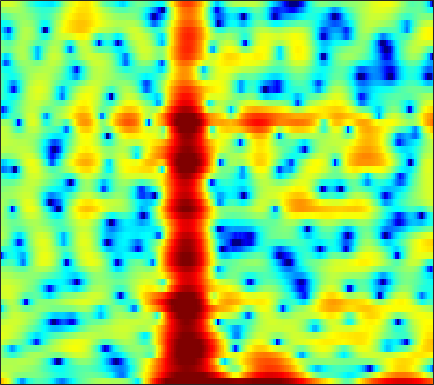

The data file committed next to this chart (first rows):
8.1095, 7.3015, 6.0737, 4.6256, 3.3628, 1.3874, -1.0113, -3.173, -6.5716, -9.7987, -10.055, -8.4198, -6.1461, -4.4396, -3.5172, -2.6617, -2.1479, -1.9553, -1.9174, -2.1099, -2.5199, -2.981, -3.8142, -4.917
4.063, 3.729, 3.207, 2.621, 2.158, 1.541, 0.9739, 0.6092, 0.2433, 0.02387, -0.06916, -0.08425, -0.0675, -0.04961, -0.05542, -0.1114, -0.2371, -0.3833, -0.6493, -0.9984, -1.423, -1.786, -2.315, -2.872
2.025, 2.113, 2.172, 2.174, 2.145, 2.075, 1.974, 1.885, 1.758, 1.615, 1.458, 1.322, 1.113, 0.862, 0.6405, 0.2936, -0.1184, -0.4732, -1.005, -1.598, -2.239, -2.734, -3.396, -4.016
1.598, 1.726, 1.83, 1.884, 1.909, 1.936, 1.961, 1.984, 2.018, 2.046, 2.053, 2.037, 1.968, 1.838, 1.687, 1.396, 0.9832, 0.577, -0.114, -1.004, -2.146, -3.208, -5.001, -7.454
0.1047, -0.4888, -1.454, -2.487, -3.158, -3.64, -3.453, -2.935, -2.005, -1.053, -0.2227, 0.2892, 0.8239, 1.205, 1.401, 1.549, 1.588, 1.551, 1.42, 1.205, 0.9118, 0.6527, 0.2756, -0.08953
0.1061, -1.073, -3.117, -5.753, -7.961, -9.87, -8.79, -7.046, -4.954, -3.441, -2.443, -1.965, -1.593, -1.441, -1.407, -1.373, -1.254, -1.083, -0.7345, -0.2776, 0.2349, 0.6259, 1.129, 1.615
3.29, 2.871, 2.247, 1.611, 1.171, 0.6671, 0.251, -0.03154, -0.441, -0.9785, -1.723, -2.478, -3.848, -5.827, -7.878, -11.66, -15.41, -13.99, -9.647, -6.357, -4.013, -2.657, -1.24, -0.1335
4.131, 4.041, 3.842, 3.564, 3.31, 2.919, 2.468, 2.078, 1.464, 0.7107, -0.2053, -1.008, -2.23, -3.597, -4.655, -5.935, -6.736, -6.827, -6.378, -5.609, -4.798, -4.239, -3.567, -2.997
3.587, 3.669, 3.716, 3.684, 3.603, 3.416, 3.147, 2.894, 2.49, 2.002, 1.421, 0.923, 0.1998, -0.5589, -1.142, -1.919, -2.674, -3.225, -3.964, -4.717, -5.514, -6.15, -6.992, -7.719
2.364, 2.597, 2.877, 3.109, 3.235, 3.322, 3.304, 3.22, 3.03, 2.761, 2.406, 2.083, 1.576, 0.9923, 0.4998, -0.2449, -1.116, -1.871, -3.059, -4.514, -6.391, -8.231, -11.61, -16.98
-0.5935, 0.0567, 0.9179, 1.673, 2.135, 2.596, 2.854, 2.914, 2.845, 2.651, 2.398, 2.192, 1.89, 1.556, 1.281, 0.8762, 0.3849, -0.06271, -0.8027, -1.705, -2.781, -3.71, -5.046, -6.273
-7.807, -4.454, -1.531, 0.2838, 1.137, 1.76, 1.913, 1.765, 1.243, 0.4546, -0.3795, -0.8508, -1.079, -0.8445, -0.475, 0.04787, 0.457, 0.6473, 0.7559, 0.6654, 0.4992, 0.335, 0.071, -0.1934
-0.9864, -0.06163, 1.067, 1.929, 2.299, 2.332, 1.802, 1.028, -0.637, -3.4, -8.325, -16.09, -17.42, -7.955, -4.818, -2.358, -0.9398, -0.2991, 0.1694, 0.3205, 0.2903, 0.2412, 0.2185, 0.2823
2.901, 3.191, 3.464, 3.576, 3.553, 3.333, 2.835, 2.271, 1.329, 0.2402, -0.8614, -1.514, -1.95, -1.9, -1.695, -1.47, -1.476, -1.702, -2.336, -3.333, -4.699, -5.772, -6.713, -6.504
3.331, 3.475, 3.6, 3.601, 3.524, 3.352, 3.089, 2.809, 2.364, 1.897, 1.418, 1.048, 0.5707, 0.1062, -0.2838, -0.9084, -1.734, -2.555, -4.022, -5.989, -8.851, -11.87, -16.5, -15.22
2.832, 2.887, 2.91, 2.887, 2.822, 2.671, 2.481, 2.324, 2.071, 1.783, 1.487, 1.256, 0.9293, 0.5476, 0.224, -0.2779, -0.8815, -1.409, -2.241, -3.169, -4.085, -4.732, -5.381, -5.671
2.029, 1.996, 1.903, 1.792, 1.698, 1.524, 1.312, 1.165, 0.9873, 0.8182, 0.6919, 0.6423, 0.5963, 0.5645, 0.5407, 0.4778, 0.3505, 0.2127, -0.04363, -0.4031, -0.8001, -1.117, -1.57, -2.036
0.6374, 0.5297, 0.3954, 0.2378, 0.09556, -0.1494, -0.5283, -0.8746, -1.303, -1.584, -1.613, -1.411, -0.8755, -0.1643, 0.389, 1.048, 1.569, 1.843, 2.072, 2.116, 1.965, 1.758, 1.326, 0.7154
-3.982, -3.748, -3.012, -2.432, -2.277, -2.463, -3.181, -4.204, -6.307, -9.243, -11.27, -9.602, -5.732, -2.541, -0.7141, 1.143, 2.504, 3.238, 3.907, 4.278, 4.341, 4.194, 3.77, 3.06
-15.87, -10.78, -7.132, -5.229, -4.567, -4.472, -4.925, -5.602, -7.023, -8.515, -9.038, -8.06, -5.504, -2.817, -1.087, 0.8082, 2.275, 3.127, 3.91, 4.348, 4.492, 4.388, 4.005, 3.353
-3.111, -3.369, -3.531, -3.804, -4.076, -4.664, -5.449, -5.944, -6.378, -6.31, -5.553, -4.648, -3.149, -1.535, -0.3816, 1.028, 2.182, 2.861, 3.521, 3.857, 3.906, 3.762, 3.315, 2.612
1.226, 0.5857, -0.3469, -1.571, -2.696, -4.588, -7.386, -10.29, -15.1, -14.11, -8.974, -6.051, -3.093, -0.8949, 0.4187, 1.836, 2.891, 3.452, 3.95, 4.159, 4.046, 3.771, 3.117, 2.122
2.379, 1.789, 0.8807, -0.2043, -1.202, -2.686, -4.444, -5.779, -6.976, -6.751, -5.099, -3.594, -1.7, -0.127, 0.8681, 1.907, 2.658, 3.056, 3.328, 3.37, 3.139, 2.793, 2.11, 1.133
1.706, 1.318, 0.7049, 0.0828, -0.4105, -1.047, -1.52, -1.801, -1.912, -1.729, -1.291, -0.8317, -0.159, 0.5106, 0.9574, 1.432, 1.749, 1.877, 1.901, 1.723, 1.411, 1.072, 0.5111, -0.1499
1.244, 0.9033, 0.3522, -0.1894, -0.5208, -0.876, -0.9689, -0.9035, -0.6509, -0.2246, 0.2482, 0.6201, 1.068, 1.441, 1.628, 1.754, 1.727, 1.585, 1.292, 0.824, 0.2712, -0.1973, -0.8692, -1.511
1.516, 0.8834, -0.1877, -1.526, -2.462, -3.241, -3.091, -2.3, -0.9443, 0.3705, 1.491, 2.145, 2.777, 3.136, 3.226, 3.126, 2.776, 2.344, 1.566, 0.6312, -0.5186, -1.428, -2.695, -3.939
2.165, 1.32, -0.3884, -3.263, -6.812, -17.11, -12.03, -5.935, -1.546, 1.097, 2.821, 3.689, 4.417, 4.697, 4.66, 4.27, 3.495, 2.684, 1.217, -0.5956, -2.742, -4.502, -6.834, -9.162
1.677, 1.441, 0.8344, 0.08308, -0.5185, -0.8613, -0.5964, 0.09959, 1.216, 2.346, 3.237, 3.718, 4.064, 4.064, 3.82, 3.147, 2.041, 0.9067, -1.149, -3.966, -7.87, -12.01, -20.53, -21.43
0.7282, 0.9368, 1.029, 1.12, 1.155, 1.302, 1.545, 1.802, 2.211, 2.612, 2.955, 3.121, 3.176, 3.022, 2.718, 2.066, 1.066, 0.09311, -1.525, -3.57, -5.955, -7.851, -9.897, -10.71
-0.07069, 0.1259, 0.3436, 0.5043, 0.6758, 0.8558, 1.155, 1.367, 1.726, 2.063, 2.368, 2.535, 2.656, 2.616, 2.459, 2.085, 1.504, 0.909, 0.02753, -1.047, -2.106, -2.903, -3.847, -4.581
-1.021, -1.134, -1.204, -1.286, -1.274, -1.126, -0.8498, -0.4901, 0.08047, 0.7695, 1.434, 1.889, 2.373, 2.659, 2.766, 2.71, 2.492, 2.2, 1.664, 1.052, 0.3372, -0.199, -0.912, -1.605
-3.262, -3.843, -4.525, -4.993, -5.476, -5.867, -5.94, -5.298, -3.709, -1.804, -0.03783, 1.062, 2.193, 2.965, 3.317, 3.513, 3.422, 3.236, 2.765, 2.194, 1.503, 0.982, 0.3018, -0.3147
-10.2, -11.68, -10.72, -9.378, -9.751, -12.26, -22.05, -19.92, -8.751, -3.6, -0.4195, 1.245, 2.8, 3.789, 4.175, 4.355, 4.111, 3.753, 3, 1.987, 0.8281, -0.08244, -1.201, -1.982
-6.676, -7.879, -6.897, -5.567, -4.717, -4.21, -3.583, -2.774, -1.244, 0.5317, 2.122, 3.081, 3.991, 4.494, 4.595, 4.393, 3.806, 3.046, 1.715, -0.165, -2.608, -4.956, -8.797, -12.69
0.6592, 0.2843, -0.007206, 0.03512, 0.1785, 0.5034, 0.9621, 1.323, 1.901, 2.461, 2.979, 3.261, 3.474, 3.41, 3.2, 2.593, 1.675, 0.6616, -1.031, -3.265, -6.005, -8.504, -12.22, -15.37
2.557, 2.377, 2.184, 2.12, 2.071, 2.14, 2.217, 2.326, 2.462, 2.588, 2.641, 2.628, 2.496, 2.191, 1.811, 1.094, 0.05177, -0.8799, -2.471, -4.421, -6.785, -8.913, -12.22, -16.41
2.928, 2.818, 2.72, 2.574, 2.498, 2.367, 2.263, 2.218, 2.17, 2.153, 2.112, 2.058, 1.893, 1.621, 1.283, 0.6949, -0.1467, -0.8723, -2.148, -3.592, -5.369, -6.814, -8.983, -11.3
2.805, 2.767, 2.604, 2.31, 2.079, 1.678, 1.347, 1.114, 0.971, 0.9902, 1.183, 1.347, 1.53, 1.569, 1.509, 1.204, 0.7257, 0.171, -0.6673, -1.658, -2.698, -3.477, -4.517, -5.392
2.79, 2.741, 2.382, 1.857, 1.222, 0.1911, -1.108, -2.124, -2.88, -2.408, -1.017, 0.1119, 1.378, 2.186, 2.515, 2.561, 2.248, 1.76, 1.004, 0.05299, -0.8193, -1.377, -1.867, -2.178
1.483, 1.308, 0.9397, 0.5931, -0.05823, -1.309, -3.785, -7.227, -16.09, -9.7, -3.172, -0.3431, 2.029, 3.37, 3.853, 3.927, 3.345, 2.507, 0.869, -1.431, -3.702, -4.485, -3.638, -2.078
-6.366, -7.282, -6.215, -4.537, -3.515, -2.671, -2.421, -2.219, -1.888, -0.9889, 0.3406, 1.377, 2.539, 3.291, 3.514, 3.391, 2.607, 1.628, -0.5033, -3.775, -8.416, -10.65, -6.862, -3.32
-12.85, -14.95, -11.79, -8.045, -6.028, -4.232, -2.851, -2, -1.028, -0.09849, 0.7823, 1.374, 2.047, 2.516, 2.691, 2.64, 2.283, 1.828, 0.9705, 0.02545, -0.7872, -1.127, -1.146, -0.8161
-5.132, -5.62, -5.652, -5.243, -4.862, -4.071, -3.201, -2.555, -1.548, -0.5666, 0.3845, 1.034, 1.769, 2.332, 2.635, 2.834, 2.849, 2.711, 2.401, 1.977, 1.478, 1.1, 0.5416, -0.01668
-2.588, -3.24, -4.082, -4.909, -5.359, -5.619, -5.322, -4.614, -3.297, -1.804, -0.3701, 0.6014, 1.703, 2.557, 3.044, 3.506, 3.733, 3.763, 3.644, 3.321, 2.804, 2.265, 1.347, 0.1244
-2.03, -3.056, -4.854, -7.295, -9.718, -14.58, -16.62, -12.31, -7.487, -4.116, -1.684, -0.2587, 1.248, 2.388, 3.028, 3.654, 4.022, 4.158, 4.133, 3.884, 3.409, 2.894, 1.973, 0.7195
-2.179, -3.139, -4.659, -6.456, -7.916, -9.694, -9.956, -8.699, -6.281, -3.931, -1.95, -0.7174, 0.6217, 1.676, 2.293, 2.902, 3.31, 3.479, 3.533, 3.409, 3.099, 2.751, 2.116, 1.309
-2.405, -3.087, -3.896, -4.521, -4.851, -4.968, -4.646, -4.146, -3.253, -2.204, -1.149, -0.4162, 0.4484, 1.156, 1.597, 2.053, 2.376, 2.533, 2.653, 2.658, 2.544, 2.37, 2.034, 1.575
-3.409, -4.255, -5, -5.162, -4.93, -4.235, -3.365, -2.696, -1.787, -0.9719, -0.2702, 0.1676, 0.6347, 0.9675, 1.146, 1.336, 1.481, 1.602, 1.771, 1.932, 2.06, 2.108, 2.085, 1.925
-5.797, -8.871, -12.84, -11.28, -8.246, -5.098, -2.93, -1.716, -0.489, 0.336, 0.8254, 0.996, 0.9843, 0.7336, 0.423, -0.008298, -0.3244, -0.3254, -0.00337, 0.5989, 1.301, 1.79, 2.277, 2.533
-2.997, -5.093, -7.138, -6.506, -4.883, -2.638, -0.8277, 0.2171, 1.193, 1.762, 1.903, 1.737, 1.074, -0.1383, -1.506, -4.108, -7.253, -8.405, -6.108, -2.906, -0.4814, 0.8524, 2.075, 2.826
0.3611, -0.2732, -0.8286, -0.9204, -0.7074, -0.09831, 0.6249, 1.119, 1.653, 1.952, 1.929, 1.65, 0.8774, -0.4523, -1.865, -4.453, -7.388, -8.415, -6.565, -3.752, -1.488, -0.1909, 1.076, 1.913
-0.4524, -0.9997, -1.545, -1.735, -1.547, -1.016, -0.2741, 0.3191, 1.028, 1.51, 1.723, 1.666, 1.329, 0.6836, 0.04119, -0.8749, -1.669, -2.084, -2.251, -1.977, -1.41, -0.8877, -0.06536, 0.6915
-3.639, -4.845, -6.675, -7.862, -7.397, -5.3, -2.886, -1.331, 0.2343, 1.301, 1.924, 2.141, 2.108, 1.765, 1.316, 0.5078, -0.5411, -1.454, -2.742, -3.907, -4.439, -4.115, -2.798, -1.119
-6.325, -7.577, -10.6, -14.89, -13.47, -8.03, -4.162, -2.146, -0.2056, 1.081, 1.84, 2.133, 2.174, 1.863, 1.403, 0.4457, -0.9916, -2.466, -5.241, -9.998, -23.13, -17.87, -8.073, -3.568
-5.386, -5.086, -4.886, -4.556, -4.066, -3.05, -1.843, -0.9713, 0.01453, 0.7369, 1.175, 1.304, 1.251, 0.9217, 0.5037, -0.275, -1.288, -2.177, -3.534, -4.807, -5.489, -5.265, -4.071, -2.393
-2.426, -2.021, -1.57, -1.15, -0.8441, -0.4021, 0.02744, 0.3169, 0.6014, 0.7551, 0.7715, 0.6809, 0.4338, 0.04559, -0.3257, -0.8998, -1.497, -1.941, -2.487, -2.867, -2.99, -2.844, -2.424, -1.721
0.6347, 0.8673, 1.147, 1.364, 1.495, 1.591, 1.595, 1.53, 1.363, 1.086, 0.6993, 0.3582, -0.1819, -0.7659, -1.218, -1.815, -2.384, -2.779, -3.156, -3.406, -3.503, -3.485, -3.28, -2.894
3.017, 3.237, 3.438, 3.509, 3.468, 3.267, 2.911, 2.544, 1.946, 1.23, 0.4021, -0.2769, -1.244, -2.258, -3.027, -3.978, -4.819, -5.278, -5.627, -5.771, -5.876, -6.053, -6.297, -6.497
